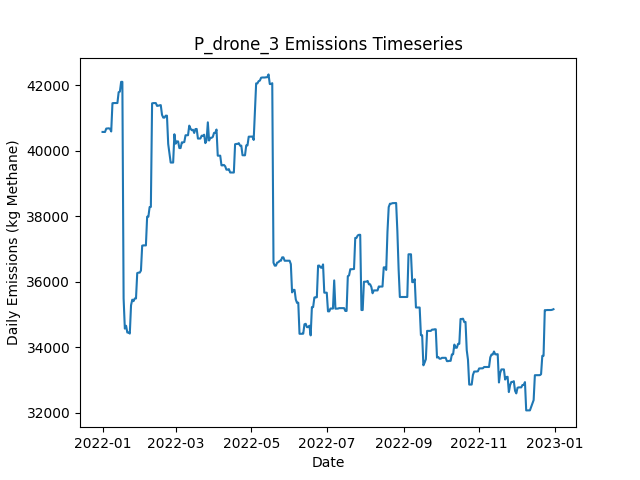

Source data for this figure (header and first rows):
Date, Daily Emissions (Kg Methane), Daily Mitigable Emissions (Kg Methane), Daily Non-Mitigable Emissions (Kg Methan…, Daily Cost ($), Active Leaks, New Leaks, Leaks Repaired, Leaks Naturally Repaired, Leaks Tagged, Daily Repair Cost ($), Daily Natural Repair Cost ($), drone Deployment Cost ($), drone Sites flagged for Follow-Up, drone Leaks tagged for repair, drone Sites Visited, drone Travel Time (Minutes), drone Survey Time (Minutes), OGI_FU Deployment Cost ($), OGI_FU Sites flagged for Follow-Up, OGI_FU Leaks tagged for repair, OGI_FU Sites Visited, OGI_FU Travel Time (Minutes), OGI_FU Survey Time (Minutes)
2022-01-01, 40580, 7696, 32884, 500, 334, 339, 0, 3, 0.00000, 0.00000, 600, 500, 0, , 9, 300, 180, 0.00000, , 0, 0, 0, 0
2022-01-02, 40579, 7695, 32884, 500, 332, 0, 0, 2, 0.00000, 0.00000, 400, 500, 0, , 1, 30, 20, 0.00000, , 0, 0, 0, 0
2022-01-03, 40579, 7695, 32884, 3000, 332, 0, 0, 0, 146, 0.00000, 0.00000, 0.00000, 9, , 0, 0, 0, 3000, , 146, 9, 360, 1080
2022-01-04, 40683, 7695, 32988, 500, 333, 1, 0, 0, 20, 0.00000, 0.00000, 0.00000, 1, , 0, 0, 0, 500, , 20, 1, 30, 120
2022-01-05, 40688, 7701, 32988, 0.00000, 334, 1, 0, 0, 0.00000, 0.00000, 0.00000, 0.00000, 0, , 0, 0, 0, 0.00000, , 0, 0, 0, 0
2022-01-06, 40690, 7703, 32988, 0.00000, 335, 1, 0, 0, 0.00000, 0.00000, 0.00000, 0.00000, 0, , 0, 0, 0, 0.00000, , 0, 0, 0, 0
2022-01-07, 40679, 7692, 32988, 0.00000, 335, 1, 0, 1, 0.00000, 0.00000, 200, 0.00000, 0, , 0, 0, 0, 0.00000, , 0, 0, 0, 0
2022-01-08, 40594, 7693, 32901, 0.00000, 335, 1, 0, 0, 0.00000, 0.00000, 0.00000, 0.00000, 0, , 0, 0, 0, 0.00000, , 0, 0, 0, 0
2022-01-09, 41458, 7693, 33765, 0.00000, 336, 1, 0, 0, 0.00000, 0.00000, 0.00000, 0.00000, 0, , 0, 0, 0, 0.00000, , 0, 0, 0, 0
2022-01-10, 41463, 7698, 33765, 0.00000, 337, 1, 0, 0, 0.00000, 0.00000, 0.00000, 0.00000, 0, , 0, 0, 0, 0.00000, , 0, 0, 0, 0
2022-01-11, 41463, 7698, 33765, 0.00000, 337, 1, 0, 1, 0.00000, 0.00000, 200, 0.00000, 0, , 0, 0, 0, 0.00000, , 0, 0, 0, 0
2022-01-12, 41463, 7698, 33765, 0.00000, 337, 0, 0, 0, 0.00000, 0.00000, 0.00000, 0.00000, 0, , 0, 0, 0, 0.00000, , 0, 0, 0, 0
2022-01-13, 41463, 7698, 33765, 0.00000, 337, 0, 0, 0, 0.00000, 0.00000, 0.00000, 0.00000, 0, , 0, 0, 0, 0.00000, , 0, 0, 0, 0
2022-01-14, 41794, 8029, 33765, 0.00000, 341, 4, 0, 0, 0.00000, 0.00000, 0.00000, 0.00000, 0, , 0, 0, 0, 0.00000, , 0, 0, 0, 0
2022-01-15, 41812, 8047, 33765, 0.00000, 343, 2, 0, 0, 0.00000, 0.00000, 0.00000, 0.00000, 0, , 0, 0, 0, 0.00000, , 0, 0, 0, 0
2022-01-16, 42110, 8051, 34059, 0.00000, 345, 2, 0, 0, 0.00000, 0.00000, 0.00000, 0.00000, 0, , 0, 0, 0, 0.00000, , 0, 0, 0, 0
2022-01-17, 42110, 8052, 34059, 0.00000, 346, 1, 0, 0, 0.00000, 0.00000, 0.00000, 0.00000, 0, , 0, 0, 0, 0.00000, , 0, 0, 0, 0
2022-01-18, 35497, 1541, 33955, 23000, 231, 1, 115, 0, 0.00000, 23000, 0.00000, 0.00000, 0, , 0, 0, 0, 0.00000, , 0, 0, 0, 0
2022-01-19, 34573, 618.3, 33955, 3400, 214, 0, 17, 0, 0.00000, 3400, 0.00000, 0.00000, 0, , 0, 0, 0, 0.00000, , 0, 0, 0, 0
2022-01-20, 34661, 619.1, 34042, 0.00000, 216, 2, 0, 0, 0.00000, 0.00000, 0.00000, 0.00000, 0, , 0, 0, 0, 0.00000, , 0, 0, 0, 0
2022-01-21, 34453, 619.1, 33834, 0.00000, 214, 0, 0, 0, 0.00000, 0.00000, 0.00000, 0.00000, 0, , 0, 0, 0, 0.00000, , 0, 0, 0, 0
2022-01-22, 34454, 619.5, 33834, 0.00000, 214, 1, 0, 1, 0.00000, 0.00000, 200, 0.00000, 0, , 0, 0, 0, 0.00000, , 0, 0, 0, 0
2022-01-23, 34422, 674, 33748, 0.00000, 215, 2, 0, 0, 0.00000, 0.00000, 0.00000, 0.00000, 0, , 0, 0, 0, 0.00000, , 0, 0, 0, 0
2022-01-24, 35286, 674.3, 34612, 0.00000, 217, 2, 0, 0, 0.00000, 0.00000, 0.00000, 0.00000, 0, , 0, 0, 0, 0.00000, , 0, 0, 0, 0
2022-01-25, 35457, 845.3, 34612, 0.00000, 219, 2, 0, 0, 0.00000, 0.00000, 0.00000, 0.00000, 0, , 0, 0, 0, 0.00000, , 0, 0, 0, 0
2022-01-26, 35413, 887.2, 34525, 0.00000, 218, 1, 0, 1, 0.00000, 0.00000, 200, 0.00000, 0, , 0, 0, 0, 0.00000, , 0, 0, 0, 0
2022-01-27, 35494, 968.6, 34525, 0.00000, 219, 1, 0, 0, 0.00000, 0.00000, 0.00000, 0.00000, 0, , 0, 0, 0, 0.00000, , 0, 0, 0, 0
2022-01-28, 35494, 968.6, 34525, 0.00000, 219, 0, 0, 0, 0.00000, 0.00000, 0.00000, 0.00000, 0, , 0, 0, 0, 0.00000, , 0, 0, 0, 0
2022-01-29, 36270, 966.6, 35303, 0.00000, 218, 1, 0, 1, 0.00000, 0.00000, 200, 0.00000, 0, , 0, 0, 0, 0.00000, , 0, 0, 0, 0
2022-01-30, 36284, 980.6, 35303, 0.00000, 220, 2, 0, 0, 0.00000, 0.00000, 0.00000, 0.00000, 0, , 0, 0, 0, 0.00000, , 0, 0, 0, 0
2022-01-31, 36283, 980, 35303, 0.00000, 219, 0, 0, 1, 0.00000, 0.00000, 200, 0.00000, 0, , 0, 0, 0, 0.00000, , 0, 0, 0, 0
2022-02-01, 36346, 1026, 35320, 0.00000, 221, 3, 0, 0, 0.00000, 0.00000, 0.00000, 0.00000, 0, , 0, 0, 0, 0.00000, , 0, 0, 0, 0
2022-02-02, 37107, 1026, 36081, 0.00000, 221, 1, 0, 0, 0.00000, 0.00000, 0.00000, 0.00000, 0, , 0, 0, 0, 0.00000, , 0, 0, 0, 0
2022-02-03, 37117, 1036, 36081, 0.00000, 221, 1, 0, 1, 0.00000, 0.00000, 200, 0.00000, 0, , 0, 0, 0, 0.00000, , 0, 0, 0, 0
2022-02-04, 37114, 1137, 35977, 0.00000, 222, 2, 0, 0, 0.00000, 0.00000, 0.00000, 0.00000, 0, , 0, 0, 0, 0.00000, , 0, 0, 0, 0
2022-02-05, 37114, 1137, 35977, 0.00000, 222, 0, 0, 0, 0.00000, 0.00000, 0.00000, 0.00000, 0, , 0, 0, 0, 0.00000, , 0, 0, 0, 0
2022-02-06, 37992, 1151, 36841, 0.00000, 225, 3, 0, 0, 0.00000, 0.00000, 0.00000, 0.00000, 0, , 0, 0, 0, 0.00000, , 0, 0, 0, 0
2022-02-07, 37992, 1151, 36841, 0.00000, 225, 0, 0, 0, 0.00000, 0.00000, 0.00000, 0.00000, 0, , 0, 0, 0, 0.00000, , 0, 0, 0, 0
2022-02-08, 38285, 1151, 37135, 0.00000, 226, 1, 0, 0, 0.00000, 0.00000, 0.00000, 0.00000, 0, , 0, 0, 0, 0.00000, , 0, 0, 0, 0
2022-02-09, 38291, 1156, 37135, 0.00000, 225, 1, 0, 2, 0.00000, 0.00000, 400, 0.00000, 0, , 0, 0, 0, 0.00000, , 0, 0, 0, 0
2022-02-10, 41454, 4423, 37031, 0.00000, 225, 1, 0, 0, 0.00000, 0.00000, 0.00000, 0.00000, 0, , 0, 0, 0, 0.00000, , 0, 0, 0, 0
2022-02-11, 41461, 4430, 37031, 0.00000, 227, 2, 0, 0, 0.00000, 0.00000, 0.00000, 0.00000, 0, , 0, 0, 0, 0.00000, , 0, 0, 0, 0
2022-02-12, 41461, 4430, 37031, 0.00000, 227, 0, 0, 0, 0.00000, 0.00000, 0.00000, 0.00000, 0, , 0, 0, 0, 0.00000, , 0, 0, 0, 0
2022-02-13, 41461, 4430, 37031, 0.00000, 227, 0, 0, 0, 0.00000, 0.00000, 0.00000, 0.00000, 0, , 0, 0, 0, 0.00000, , 0, 0, 0, 0
2022-02-14, 41375, 4430, 36945, 0.00000, 226, 0, 0, 0, 0.00000, 0.00000, 0.00000, 0.00000, 0, , 0, 0, 0, 0.00000, , 0, 0, 0, 0
2022-02-15, 41382, 4437, 36945, 0.00000, 227, 1, 0, 0, 0.00000, 0.00000, 0.00000, 0.00000, 0, , 0, 0, 0, 0.00000, , 0, 0, 0, 0
2022-02-16, 41393, 4448, 36945, 0.00000, 228, 1, 0, 0, 0.00000, 0.00000, 0.00000, 0.00000, 0, , 0, 0, 0, 0.00000, , 0, 0, 0, 0
2022-02-17, 41399, 4455, 36945, 0.00000, 229, 1, 0, 0, 0.00000, 0.00000, 0.00000, 0.00000, 0, , 0, 0, 0, 0.00000, , 0, 0, 0, 0
2022-02-18, 41104, 4453, 36651, 0.00000, 227, 0, 0, 1, 0.00000, 0.00000, 200, 0.00000, 0, , 0, 0, 0, 0.00000, , 0, 0, 0, 0
2022-02-19, 41018, 4453, 36564, 0.00000, 226, 0, 0, 0, 0.00000, 0.00000, 0.00000, 0.00000, 0, , 0, 0, 0, 0.00000, , 0, 0, 0, 0
2022-02-20, 41018, 4453, 36564, 0.00000, 226, 0, 0, 0, 0.00000, 0.00000, 0.00000, 0.00000, 0, , 0, 0, 0, 0.00000, , 0, 0, 0, 0
2022-02-21, 41077, 4512, 36564, 0.00000, 228, 2, 0, 0, 0.00000, 0.00000, 0.00000, 0.00000, 0, , 0, 0, 0, 0.00000, , 0, 0, 0, 0
2022-02-22, 41077, 4512, 36564, 0.00000, 228, 0, 0, 0, 0.00000, 0.00000, 0.00000, 0.00000, 0, , 0, 0, 0, 0.00000, , 0, 0, 0, 0
2022-02-23, 40213, 4512, 35700, 0.00000, 227, 0, 0, 0, 0.00000, 0.00000, 0.00000, 0.00000, 0, , 0, 0, 0, 0.00000, , 0, 0, 0, 0
2022-02-24, 39919, 4512, 35407, 0.00000, 226, 0, 0, 0, 0.00000, 0.00000, 0.00000, 0.00000, 0, , 0, 0, 0, 0.00000, , 0, 0, 0, 0
2022-02-25, 39645, 4532, 35113, 0.00000, 226, 1, 0, 0, 0.00000, 0.00000, 0.00000, 0.00000, 0, , 0, 0, 0, 0.00000, , 0, 0, 0, 0
2022-02-26, 39645, 4532, 35113, 0.00000, 226, 0, 0, 0, 0.00000, 0.00000, 0.00000, 0.00000, 0, , 0, 0, 0, 0.00000, , 0, 0, 0, 0
2022-02-27, 39645, 4532, 35113, 0.00000, 226, 0, 0, 0, 0.00000, 0.00000, 0.00000, 0.00000, 0, , 0, 0, 0, 0.00000, , 0, 0, 0, 0
2022-02-28, 40509, 4533, 35977, 0.00000, 228, 2, 0, 0, 0.00000, 0.00000, 0.00000, 0.00000, 0, , 0, 0, 0, 0.00000, , 0, 0, 0, 0
2022-03-01, 40221, 4537, 35683, 0.00000, 228, 1, 0, 0, 0.00000, 0.00000, 0.00000, 0.00000, 0, , 0, 0, 0, 0.00000, , 0, 0, 0, 0
... 305 more rows
